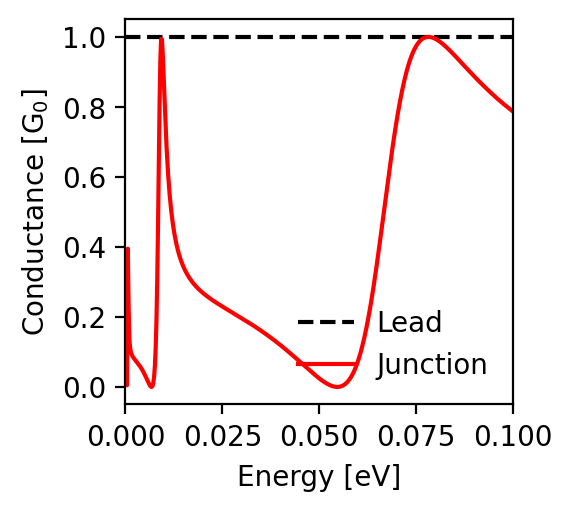

The table this chart was drawn from, first rows:
energy; conductance_lead; conductance_junction
-0.1; 1.0; 0.787
-0.0998; 1.0; 0.789
-0.0996; 1.0; 0.79
-0.0994; 1.0; 0.792
-0.0992; 1.0; 0.794
-0.099; 1.0; 0.796
-0.0988; 1.0; 0.797
-0.0986; 1.0; 0.799
-0.0984; 1.0; 0.801
-0.0982; 1.0; 0.803
-0.098; 1.0; 0.805
-0.0978; 1.0; 0.806
-0.0976; 1.0; 0.808
-0.0974; 1.0; 0.81
-0.0972; 1.0; 0.812
-0.097; 1.0; 0.814
-0.0968; 1.0; 0.816
-0.0966; 1.0; 0.818
-0.0964; 1.0; 0.82
-0.0962; 1.0; 0.822
-0.096; 1.0; 0.823
-0.0958; 1.0; 0.825
-0.0956; 1.0; 0.827
-0.0954; 1.0; 0.829
-0.0952; 1.0; 0.831
-0.095; 1.0; 0.833
-0.0948; 1.0; 0.835
-0.0946; 1.0; 0.837
-0.0944; 1.0; 0.839
-0.0942; 1.0; 0.842
-0.094; 1.0; 0.844
-0.0938; 1.0; 0.846
-0.0936; 1.0; 0.848
-0.0934; 1.0; 0.85
-0.0932; 1.0; 0.852
-0.093; 1.0; 0.854
-0.0928; 1.0; 0.856
-0.0926; 1.0; 0.858
-0.0924; 1.0; 0.861
-0.0922; 1.0; 0.863
-0.092; 1.0; 0.865
-0.0918; 1.0; 0.867
-0.0916; 1.0; 0.869
-0.0914; 1.0; 0.872
-0.0912; 1.0; 0.874
-0.091; 1.0; 0.876
-0.0908; 1.0; 0.878
-0.0906; 1.0; 0.881
-0.0904; 1.0; 0.883
-0.0902; 1.0; 0.885
-0.09; 1.0; 0.887
-0.0898; 1.0; 0.89
-0.0896; 1.0; 0.892
-0.0894; 1.0; 0.894
-0.0892; 1.0; 0.897
-0.089; 1.0; 0.899
-0.0888; 1.0; 0.901
-0.0886; 1.0; 0.904
-0.0884; 1.0; 0.906
-0.0882; 1.0; 0.909
... 941 more rows
